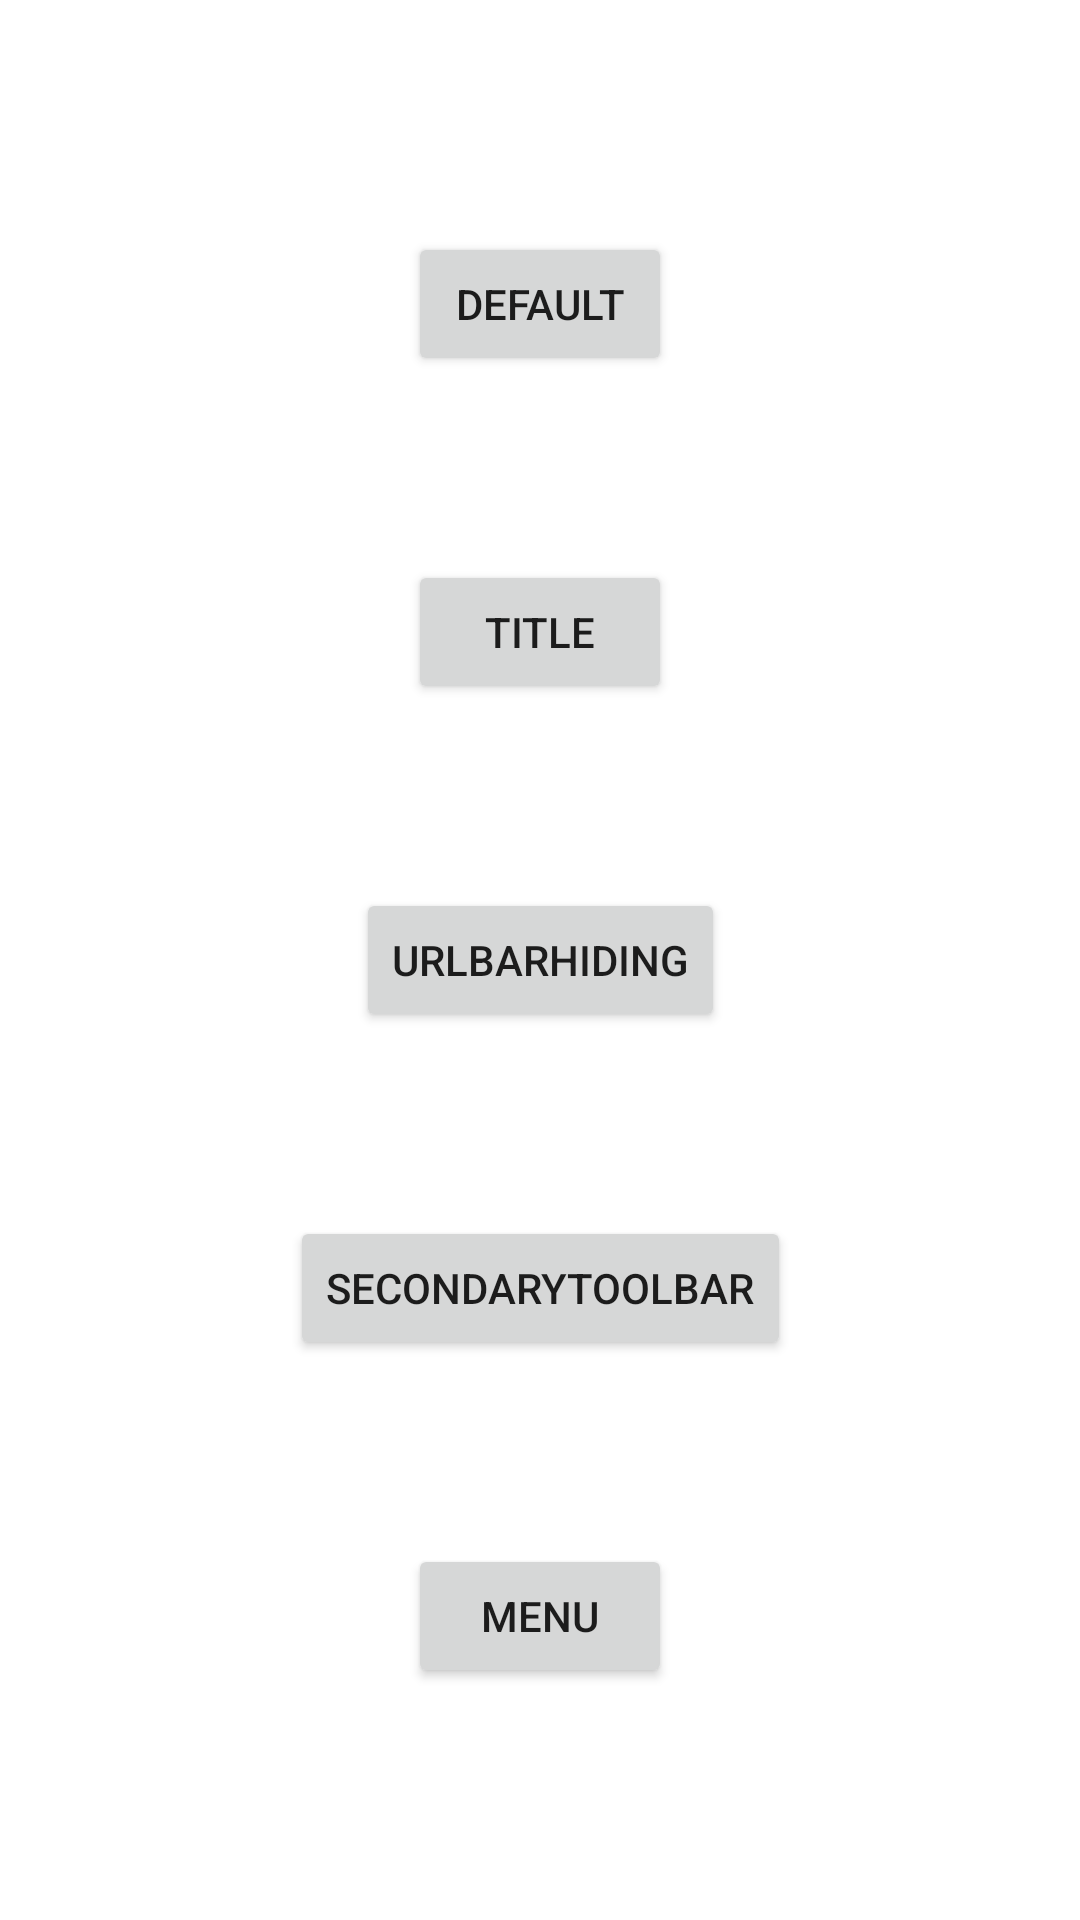

Android layout source for this screen:
<!-- AndroidManifest.xml: application theme Theme.CustomTabs -->
<!-- res/layout/activity_main.xml -->
<?xml version="1.0" encoding="utf-8"?>
<androidx.constraintlayout.widget.ConstraintLayout xmlns:android="http://schemas.android.com/apk/res/android"
    xmlns:app="http://schemas.android.com/apk/res-auto"
    xmlns:tools="http://schemas.android.com/tools"
    android:layout_width="match_parent"
    android:layout_height="match_parent"
    tools:context=".MainActivity">

    <Button
        android:id="@+id/default_custom_tabs"
        android:layout_width="wrap_content"
        android:layout_height="wrap_content"
        android:layout_marginTop="16dp"
        android:text="Default"
        app:layout_constraintBottom_toTopOf="@+id/title_custom_tabs"
        app:layout_constraintEnd_toEndOf="parent"
        app:layout_constraintStart_toStartOf="parent"
        app:layout_constraintTop_toTopOf="parent" />

    <Button
        android:id="@+id/title_custom_tabs"
        android:layout_width="wrap_content"
        android:layout_height="wrap_content"
        android:text="Title"
        app:layout_constraintBottom_toTopOf="@+id/url_bar_hiding_custom_tabs"
        app:layout_constraintEnd_toEndOf="parent"
        app:layout_constraintStart_toStartOf="parent"
        app:layout_constraintTop_toBottomOf="@+id/default_custom_tabs" />

    <Button
        android:id="@+id/url_bar_hiding_custom_tabs"
        android:layout_width="wrap_content"
        android:layout_height="wrap_content"
        android:text="UrlBarHiding"
        app:layout_constraintBottom_toTopOf="@+id/secondary_toolbar_custom_tabs"
        app:layout_constraintEnd_toEndOf="parent"
        app:layout_constraintStart_toStartOf="parent"
        app:layout_constraintTop_toBottomOf="@+id/title_custom_tabs" />

    <Button
        android:id="@+id/secondary_toolbar_custom_tabs"
        android:layout_width="wrap_content"
        android:layout_height="wrap_content"
        android:text="SecondaryToolbar"
        app:layout_constraintBottom_toTopOf="@+id/menu_custom_tabs"
        app:layout_constraintEnd_toEndOf="parent"
        app:layout_constraintStart_toStartOf="parent"
        app:layout_constraintTop_toBottomOf="@+id/url_bar_hiding_custom_tabs" />

    <Button
        android:id="@+id/menu_custom_tabs"
        android:layout_width="wrap_content"
        android:layout_height="wrap_content"
        android:layout_marginBottom="16dp"
        android:text="menu"
        app:layout_constraintBottom_toBottomOf="parent"
        app:layout_constraintEnd_toEndOf="parent"
        app:layout_constraintHorizontal_bias="0.5"
        app:layout_constraintStart_toStartOf="parent"
        app:layout_constraintTop_toBottomOf="@+id/secondary_toolbar_custom_tabs" />

</androidx.constraintlayout.widget.ConstraintLayout>
<!-- resources referenced by this layout -->
<resources>
  <style name="Theme.CustomTabs" parent="Theme.MaterialComponents.DayNight.DarkActionBar">
          
          <item name="colorPrimary">@color/purple_500</item>
          <item name="colorPrimaryVariant">@color/purple_700</item>
          <item name="colorOnPrimary">@color/white</item>
          
          <item name="colorSecondary">@color/teal_200</item>
          <item name="colorSecondaryVariant">@color/teal_700</item>
          <item name="colorOnSecondary">@color/black</item>
          
          <item name="android:statusBarColor">?attr/colorPrimaryVariant</item>
          
      </style>
  <!-- not gathered from this repository: default colours our renderer supplied (Android Studio template values) -->
  <color name="purple_500">#FF6200EE</color>
  <color name="purple_700">#FF3700B3</color>
  <color name="teal_200">#FF03DAC5</color>
  <color name="teal_700">#FF018786</color>
  <color name="black">#FF000000</color>
  <color name="white">#FFFFFFFF</color>
</resources>
